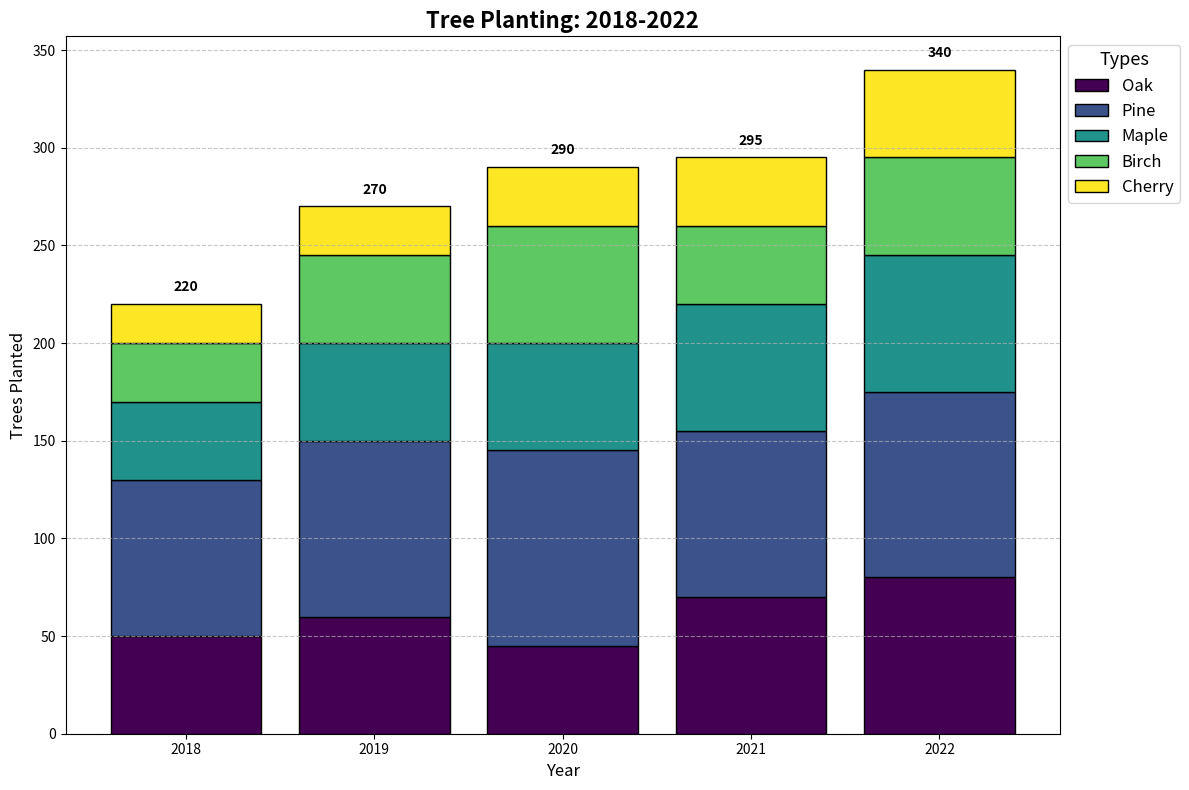

Python code for this plot:
import matplotlib.pyplot as plt
import numpy as np

years = ['2018', '2019', '2020', '2021', '2022']
tree_types = ['Oak', 'Pine', 'Maple', 'Birch', 'Cherry']
planting_data = [
    [50, 60, 45, 70, 80],  # Oak
    [80, 90, 100, 85, 95],  # Pine
    [40, 50, 55, 65, 70],  # Maple
    [30, 45, 60, 40, 50],  # Birch
    [20, 25, 30, 35, 45]   # Cherry
]

planting_data_t = np.array(planting_data).T
colors = plt.cm.viridis(np.linspace(0, 1, len(tree_types)))

fig, ax = plt.subplots(figsize=(12, 8))

for i, (tree_type, color) in enumerate(zip(tree_types, colors)):
    if i == 0:
        bars = ax.bar(years, planting_data_t[:, i], color=color, edgecolor='black', label=tree_type)
    else:
        bars = ax.bar(years, planting_data_t[:, i], bottom=np.sum(planting_data_t[:, :i], axis=1), color=color, edgecolor='black', label=tree_type)

ax.set_xlabel('Year', fontsize=12)
ax.set_ylabel('Trees Planted', fontsize=12)
ax.set_title('Tree Planting: 2018-2022', fontsize=16, fontweight='bold')

ax.legend(loc='upper left', bbox_to_anchor=(1, 1), fontsize=12, title="Types", title_fontsize='13')

totals = planting_data_t.sum(axis=1)
for year, total in zip(years, totals):
    ax.text(year, total + 5, f'{total}', ha='center', va='bottom', fontsize=10, fontweight='bold')

ax.yaxis.grid(True, linestyle='--', alpha=0.7)
plt.tight_layout()
plt.show()
